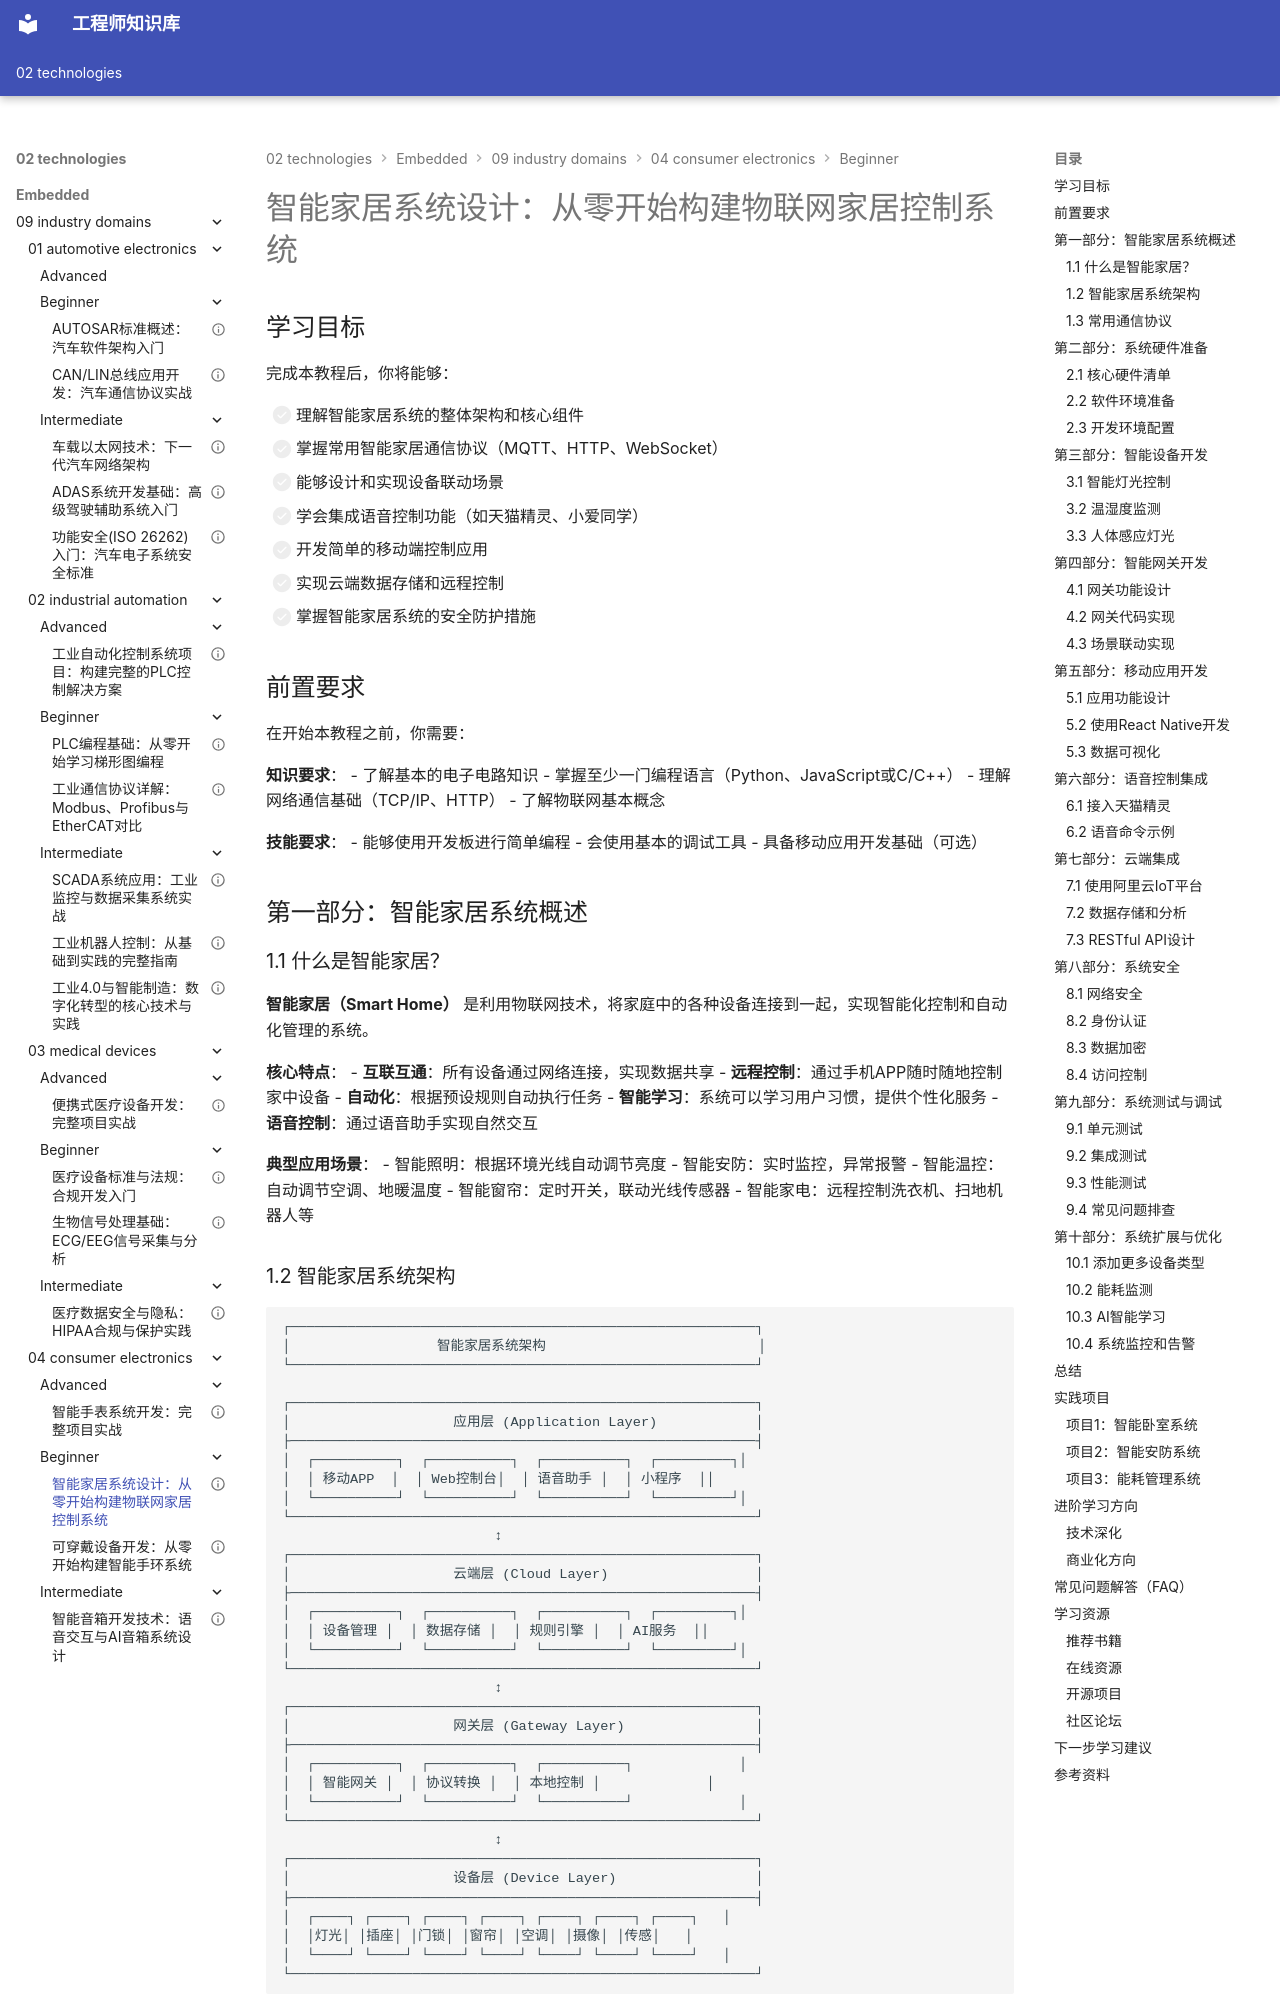

repository: Vuiora/knowledge-os · page: 02-technologies/embedded/09-industry-domains/04-consumer-electronics/beginner/01-smart-home-system/index.html · generator: mkdocs

---
title: "智能家居系统设计：从零开始构建物联网家居控制系统"
description: "全面学习智能家居系统的架构设计、设备联动、语音控制、移动应用开发和云端集成，通过实践项目掌握物联网家居自动化的核心技术"
slug: "smart-home-system-design"

# 分类信息
domain: "行业领域"
module: "消费电子"
content_type: "tutorial"
skill_level: "beginner"

# 标签和关联
tags:
  - 智能家居
  - IoT
  - 家居自动化
  - 物联网
  - 智能控制
prerequisites:
  - "基本电子知识"
  - "简单编程基础"
related_contents:
  - "mqtt-protocol"
  - "aws-iot"
  - "restful-api"

# 学习信息
estimated_time: 85
difficulty_score: 3

# 作者和版本
author: "物联网系统专家"
author_id: "iot_systems_expert"
created_at: "2024-01-15"
updated_at: "2024-01-15"
version: "1.0"

# 语言和本地化
language: "zh-CN"
translations: []

# 状态和可见性
status: "published"
is_featured: true
is_premium: false

# SEO和元数据
keywords:
  - 智能家居系统
  - IoT家居
  - 家居自动化
  - 智能控制系统
  - 物联网应用
cover_image: "/images/domains/consumer-electronics/smart-home-system.jpg"
---

# 智能家居系统设计：从零开始构建物联网家居控制系统

## 学习目标

完成本教程后，你将能够：


- [ ] 理解智能家居系统的整体架构和核心组件
- [ ] 掌握常用智能家居通信协议（MQTT、HTTP、WebSocket）
- [ ] 能够设计和实现设备联动场景
- [ ] 学会集成语音控制功能（如天猫精灵、小爱同学）
- [ ] 开发简单的移动端控制应用
- [ ] 实现云端数据存储和远程控制
- [ ] 掌握智能家居系统的安全防护措施

## 前置要求

在开始本教程之前，你需要：

**知识要求**：
- 了解基本的电子电路知识
- 掌握至少一门编程语言（Python、JavaScript或C/C++）
- 理解网络通信基础（TCP/IP、HTTP）
- 了解物联网基本概念

**技能要求**：
- 能够使用开发板进行简单编程
- 会使用基本的调试工具
- 具备移动应用开发基础（可选）

## 第一部分：智能家居系统概述

### 1.1 什么是智能家居？

**智能家居（Smart Home）** 是利用物联网技术，将家庭中的各种设备连接到一起，实现智能化控制和自动化管理的系统。

**核心特点**：
- **互联互通**：所有设备通过网络连接，实现数据共享
- **远程控制**：通过手机APP随时随地控制家中设备
- **自动化**：根据预设规则自动执行任务
- **智能学习**：系统可以学习用户习惯，提供个性化服务
- **语音控制**：通过语音助手实现自然交互

**典型应用场景**：
- 智能照明：根据环境光线自动调节亮度
- 智能安防：实时监控，异常报警
- 智能温控：自动调节空调、地暖温度
- 智能窗帘：定时开关，联动光线传感器
- 智能家电：远程控制洗衣机、扫地机器人等
